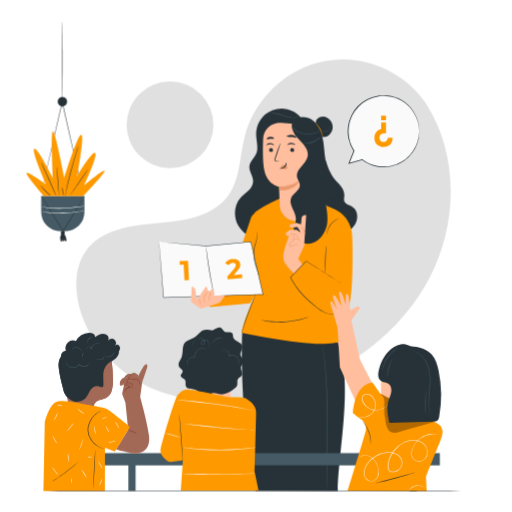
t = 0.00 s
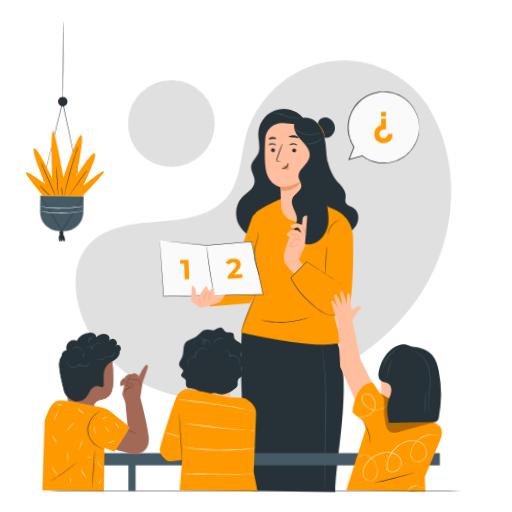
t = 1.13 s
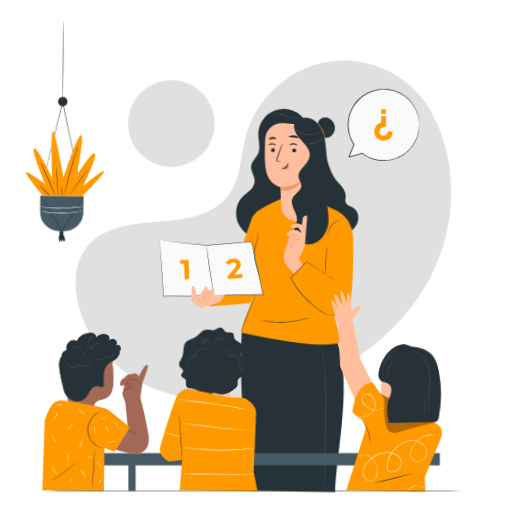
t = 1.88 s
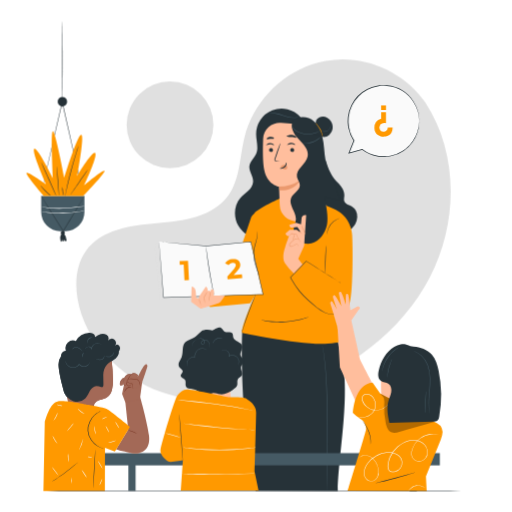
t = 3.00 s
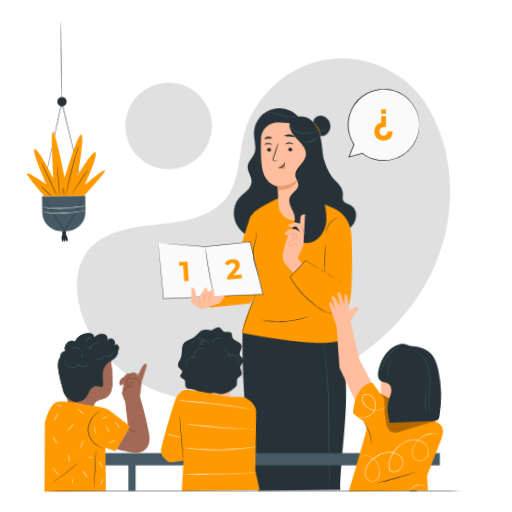
t = 4.13 s
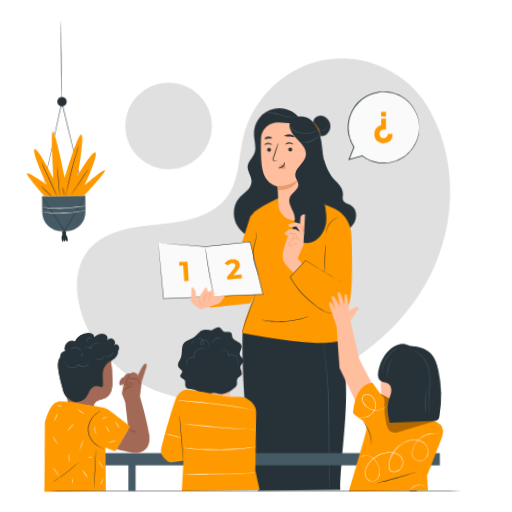
t = 4.88 s

The animated SVG that drew these frames (rendered in a browser with its animation timeline set to each time). Animation: 2 CSS @keyframes rules; one cycle of 6.00 s, repeats indefinitely.

<svg class="animated" id="freepik_stories-teaching" xmlns="http://www.w3.org/2000/svg" viewBox="0 0 500 500" version="1.1" xmlns:xlink="http://www.w3.org/1999/xlink" xmlns:svgjs="http://svgjs.com/svgjs"><style>svg#freepik_stories-teaching:not(.animated) .animable {opacity: 0;}svg#freepik_stories-teaching.animated #freepik--background-simple--inject-47 {animation: 6s Infinite  linear wind;animation-delay: 0s;}svg#freepik_stories-teaching.animated #freepik--Plant--inject-47 {animation: 6s Infinite  linear wind;animation-delay: 0s;}svg#freepik_stories-teaching.animated #freepik--speech-bubble--inject-47 {animation: 6s Infinite  linear floating;animation-delay: 0s;}svg#freepik_stories-teaching.animated #freepik--character-3--inject-47 {animation: 6s Infinite  linear wind;animation-delay: 0s;}svg#freepik_stories-teaching.animated #freepik--character-4--inject-47 {animation: 6s Infinite  linear wind;animation-delay: 0s;}svg#freepik_stories-teaching.animated #freepik--character-2--inject-47 {animation: 6s Infinite  linear wind;animation-delay: 0s;}svg#freepik_stories-teaching.animated #freepik--character-1--inject-47 {animation: 6s Infinite  linear wind;animation-delay: 0s;}            @keyframes wind {                0% {                    transform: rotate( 0deg );                }                25% {                    transform: rotate( 1deg );                }                75% {                    transform: rotate( -1deg );                }            }                    @keyframes floating {                0% {                    opacity: 1;                    transform: translateY(0px);                }                50% {                    transform: translateY(-10px);                }                100% {                    opacity: 1;                    transform: translateY(0px);                }            }        </style><g id="freepik--background-simple--inject-47" class="animable" style="transform-origin: 257.287px 225.123px;"><path d="M415.15,99.66l-2.67-3.39C390,67.73,353.76,53.16,318,59.58A94.91,94.91,0,0,0,304.46,63c-31.93,10.71-57.58,38.44-65.76,71.11-4.81,19.21-4.29,40.63-15.77,56.77-15,21-44,25-69.67,27.14s-54.73,6.22-69.58,27.29c-9.3,13.19-10.73,30.58-8,46.5,7.19,42.12,41.49,76.56,81.71,91s85.22,10.94,125.89-2.17C340.25,362.31,392,324,419.67,270.9S448,149.72,415.15,99.66Z" style="fill: rgb(224, 224, 224); transform-origin: 257.287px 225.123px;" id="elk7410pw92z" class="animable"></path><circle cx="166.01" cy="121.85" r="42.36" style="fill: rgb(224, 224, 224); transform-origin: 166.01px 121.85px;" id="elyt2kd8i02ol" class="animable"></circle></g><g id="freepik--Plant--inject-47" class="animable" style="transform-origin: 64.0015px 128.435px;"><path d="M40.23,188.54s0-.16.08-.47.17-.77.29-1.35c.26-1.21.65-2.95,1.14-5.18,1-4.53,2.5-11,4.32-19.08L60.53,99.41l.26-1.11L61,99.41l.32,1.4c5.63,25,10.73,47.65,14.42,64.06,1.82,8.19,3.29,14.82,4.31,19.43.5,2.28.88,4,1.15,5.28.12.59.22,1,.29,1.38s.08.48.08.48-.06-.16-.14-.47l-.33-1.36c-.29-1.23-.71-3-1.24-5.27-1.07-4.6-2.59-11.22-4.48-19.39-3.73-16.4-8.88-39-14.57-64l-.32-1.4H61l-14.62,63-4.48,19c-.53,2.23-.95,4-1.24,5.17-.14.57-.26,1-.34,1.34S40.23,188.54,40.23,188.54Z" style="fill: rgb(38, 50, 56); transform-origin: 60.9px 144.87px;" id="elqljlf903bk" class="animable"></path><path d="M40.22,207.27V191.44H82.45v15.83A18.42,18.42,0,0,1,64,225.69H58.65A18.43,18.43,0,0,1,40.22,207.27Z" style="fill: rgb(69, 90, 100); transform-origin: 61.335px 208.565px;" id="elhhmlzkpo2yu" class="animable"></path><path d="M40.22,191.44a4.45,4.45,0,0,1,.48.66l1.29,2,4.65,7.26,15.19,24.06.11.17H61.5c5.74-9.44,10.94-18,14.73-24.19l4.51-7.3,1.25-2a5.92,5.92,0,0,1,.46-.66,4.25,4.25,0,0,1-.37.72l-1.17,2c-1.06,1.78-2.54,4.29-4.37,7.38-3.76,6.24-8.9,14.8-14.6,24.27l-.22.36-.22-.36-.11-.17L46.33,201.52l-4.51-7.35-1.21-2A6.25,6.25,0,0,1,40.22,191.44Z" style="fill: rgb(38, 50, 56); transform-origin: 61.335px 208.805px;" id="el81racai11n" class="animable"></path><path d="M65.53,99.27a4.61,4.61,0,1,1-4.61-4.61A4.6,4.6,0,0,1,65.53,99.27Z" style="fill: rgb(38, 50, 56); transform-origin: 60.92px 99.27px;" id="el5d6u9oij9oc" class="animable"></path><path d="M60.92,20.78c.14,0,.26,17.77.26,39.68s-.12,39.68-.26,39.68-.26-17.77-.26-39.68S60.77,20.78,60.92,20.78Z" style="fill: rgb(38, 50, 56); transform-origin: 60.92px 60.46px;" id="el5kzbtof4ra8" class="animable"></path><path d="M63.31,227.41a2,2,0,1,1-2-2A2,2,0,0,1,63.31,227.41Z" style="fill: rgb(38, 50, 56); transform-origin: 61.31px 227.41px;" id="eljcg2x769e9" class="animable"></path><path d="M60.46,228.15l.32-.16a4.36,4.36,0,0,0-2,3.27,11.6,11.6,0,0,0,.33,3.93c.09.41.31.92.73.9s.56-.47.62-.85a8.55,8.55,0,0,0,.06-2.37,4.13,4.13,0,0,0,.92,2.8c.12.15.3.31.49.26s.25-.26.3-.44a8.66,8.66,0,0,0,.3-2,3.09,3.09,0,0,0,.63,1.65,1.08,1.08,0,0,0,1.57.1,1.51,1.51,0,0,0,.17-1.15,13.56,13.56,0,0,0-2.76-6.48" style="fill: rgb(38, 50, 56); transform-origin: 61.8412px 231.85px;" id="eljekhy71xvpg" class="animable"></path><path d="M42.88,191.44s-19-21.88-16.87-22.67S45,180.1,45,180.1s-14.5-32.41-11.6-34.78S51.58,174,51.58,174s-2.38-45.32,0-45.85,11.06,45.33,11.06,45.33,12.92-41.9,16.6-41.9-3.95,40.32-3.95,40.32S90.58,146.11,93,149.54,82.14,180.9,82.14,180.9s19.24-16.08,20-14-20.82,24.51-20.82,24.51Z" style="fill: #FF9900; transform-origin: 64.0015px 159.793px;" id="eley8k1g8lv6o" class="animable"></path><path d="M40.23,158.5c.13-.06,3.5,7.15,7.52,16.11s7.17,16.27,7,16.33-3.5-7.16-7.52-16.12S40.1,158.56,40.23,158.5Z" style="fill: rgb(38, 50, 56); transform-origin: 47.4913px 174.72px;" id="elmuz7mddbs1" class="animable"></path><path d="M55.56,162.53c.14,0,.7,6.35,1.25,14.2s.87,14.23.73,14.24-.7-6.35-1.25-14.2S55.42,162.54,55.56,162.53Z" style="fill: rgb(38, 50, 56); transform-origin: 56.55px 176.75px;" id="el9n1yeprqok8" class="animable"></path><path d="M76.7,142.23a1.81,1.81,0,0,1-.11.51q-.16.58-.42,1.44c-.39,1.32-.93,3.11-1.58,5.28-1.34,4.46-3.14,10.64-5,17.5s-3.35,13.11-4.41,17.64c-.52,2.21-.94,4-1.25,5.37-.15.58-.26,1.06-.36,1.46a2.1,2.1,0,0,1-.16.5,1.75,1.75,0,0,1,.06-.53c.07-.39.15-.88.26-1.47.23-1.28.61-3.13,1.09-5.41,1-4.56,2.43-10.83,4.26-17.7s3.7-13,5.12-17.47c.72-2.21,1.32-4,1.75-5.23.21-.57.37-1,.51-1.41A1.72,1.72,0,0,1,76.7,142.23Z" style="fill: rgb(38, 50, 56); transform-origin: 70.0543px 167.08px;" id="ellteejf5llll" class="animable"></path><path d="M85.84,165.59c.12.08-3.58,5.61-8.27,12.33S69,190,68.87,190s3.59-5.6,8.28-12.33S85.73,165.51,85.84,165.59Z" style="fill: rgb(38, 50, 56); transform-origin: 77.3548px 177.795px;" id="elz7kfvapiop" class="animable"></path><path d="M49.28,191a7.37,7.37,0,0,1-1.66-1.18A45.77,45.77,0,0,1,44,186.45a44.83,44.83,0,0,1-3.24-3.69,7,7,0,0,1-1.14-1.69c.12-.09,2.09,2.29,4.76,5S49.38,190.85,49.28,191Z" style="fill: rgb(38, 50, 56); transform-origin: 44.4516px 186.034px;" id="el202iu0ugr05" class="animable"></path><path d="M60.81,182.28a20.66,20.66,0,0,1,.67,4.51,19.42,19.42,0,0,1,.15,4.56,20.39,20.39,0,0,1-.67-4.51A19.44,19.44,0,0,1,60.81,182.28Z" style="fill: rgb(38, 50, 56); transform-origin: 61.2201px 186.815px;" id="elmab5z21dot" class="animable"></path><path d="M82.45,201.3a9.88,9.88,0,0,1-1.63.34c-1,.18-2.59.42-4.49.69a148,148,0,0,1-14.92,1.32,94.73,94.73,0,0,1-15-.62c-1.9-.25-3.43-.5-4.48-.72a9.73,9.73,0,0,1-1.62-.39,10.44,10.44,0,0,1,1.65.19c1.06.16,2.6.35,4.5.55a109.11,109.11,0,0,0,14.91.47c5.83-.2,11.1-.74,14.9-1.17l4.5-.52A8.91,8.91,0,0,1,82.45,201.3Z" style="fill: rgb(255, 255, 255); transform-origin: 61.38px 202.509px;" id="elg78jnrxozrv" class="animable"></path><path d="M82.45,206a8.71,8.71,0,0,1-1.63.34c-1,.19-2.59.43-4.49.69-3.79.52-9.07,1.12-14.92,1.33a95.78,95.78,0,0,1-15-.63c-1.9-.25-3.43-.5-4.48-.72a9.73,9.73,0,0,1-1.62-.39,12.24,12.24,0,0,1,1.65.19c1.06.16,2.6.36,4.5.55a109.11,109.11,0,0,0,14.91.47c5.83-.2,11.1-.74,14.9-1.17l4.5-.52A11.89,11.89,0,0,1,82.45,206Z" style="fill: rgb(255, 255, 255); transform-origin: 61.38px 207.212px;" id="elk05tk3ey86j" class="animable"></path></g><g id="freepik--speech-bubble--inject-47" class="animable" style="transform-origin: 374.503px 128.226px;"><path d="M374.81,93.83a34.35,34.35,0,0,0-28.71,53.22l-5,12.59,13-4a34.36,34.36,0,1,0,20.7-61.78Z" style="fill: rgb(250, 250, 250); transform-origin: 374.81px 128.205px;" id="elnz2j8qbl4zk" class="animable"></path><path d="M383.4,134.55h-4.75a4,4,0,0,1-4.15,4.06,3.83,3.83,0,0,1-3.72-2.46,4.24,4.24,0,0,1,.34-3.85c.8-1.32,2.57-2.53,5.77-2V119.61h-4.7v6.28a9.19,9.19,0,0,0-6.59,9c0,6.95,6.23,8.57,8.9,8.57C376.54,143.43,383.49,142.93,383.4,134.55Z" style="fill: #FF9900; transform-origin: 374.499px 131.535px;" id="el6906wih7b1" class="animable"></path><g id="elayt0231d6r"><rect x="372.14" y="112.95" width="4.77" height="4.46" style="fill: #FF9900; transform-origin: 374.525px 115.18px; transform: rotate(180deg);" class="animable" id="el14ho9plwe8wr"></rect></g><path d="M409.44,128.19a3.55,3.55,0,0,0,0-.61c0-.43,0-1-.05-1.76,0-.39,0-.83-.06-1.31s-.14-1-.22-1.56-.17-1.17-.26-1.82-.33-1.31-.5-2a32.86,32.86,0,0,0-4.3-9.85,34.77,34.77,0,0,0-26.14-16,35.86,35.86,0,0,0-4.76-.09c-.81,0-1.63,0-2.44.15l-2.46.37A35,35,0,0,0,358.57,97a34.61,34.61,0,0,0-15.28,15.45,33.23,33.23,0,0,0-3.41,11.13,22.44,22.44,0,0,0-.25,3,27.31,27.31,0,0,0-.06,3,37.14,37.14,0,0,0,.76,6,35,35,0,0,0,5,12l0-.36c-1.67,4.14-3.3,8.21-4.89,12.18l-.29.72.75-.21,13-3.58-.32-.06a34.88,34.88,0,0,0,14.88,6.5,31.85,31.85,0,0,0,7.63.48,25.93,25.93,0,0,0,3.66-.35l1.78-.28c.58-.11,1.15-.28,1.72-.42a34.9,34.9,0,0,0,19.82-13.59,33.26,33.26,0,0,0,4.26-8.09l.66-1.82c.15-.6.29-1.18.43-1.73l.4-1.59c.09-.5.15-1,.22-1.45.11-.92.27-1.73.31-2.44s0-1.29.06-1.79,0-.81,0-1.09a2,2,0,0,0,0-.37,1.45,1.45,0,0,0-.05.36c0,.28-.05.64-.09,1.09s-.07,1.09-.12,1.78-.23,1.51-.36,2.42a34.68,34.68,0,0,1-25.7,27.7c-.56.13-1.12.3-1.7.41l-1.75.26a23.6,23.6,0,0,1-3.59.32,31.15,31.15,0,0,1-7.48-.49,34.25,34.25,0,0,1-14.55-6.41l-.15-.11-.17,0-13,3.55.45.52,4.91-12.18.07-.19-.11-.17a34.57,34.57,0,0,1-5.66-17.57,26,26,0,0,1,.06-2.93,20,20,0,0,1,.24-2.9A32.57,32.57,0,0,1,344,112.82a35.79,35.79,0,0,1,6.39-8.94,37,37,0,0,1,8.52-6.22,34.28,34.28,0,0,1,9.49-3.27l2.4-.38c.8-.11,1.6-.1,2.39-.16a38.29,38.29,0,0,1,4.68.07,34.46,34.46,0,0,1,25.83,15.57,33.11,33.11,0,0,1,4.37,9.69c.19.71.37,1.38.53,2s.21,1.24.3,1.8.18,1.07.25,1.54.07.91.1,1.3c.05.74.1,1.32.13,1.76A3.69,3.69,0,0,0,409.44,128.19Z" style="fill: rgb(38, 50, 56); transform-origin: 374.503px 128.226px;" id="el962ub7hzd0h" class="animable"></path></g><g id="freepik--character-3--inject-47" class="animable" style="transform-origin: 250.039px 292.698px;"><path d="M236.73,321.53c-.59,2-3.24,89,12.89,157.71l80.27.18c1.07-46.94,19-119.93-6.95-160.3Z" style="fill: rgb(38, 50, 56); transform-origin: 286.561px 399.27px;" id="el16txet9t3d9" class="animable"></path><path d="M317.76,155.46c2.65,9.64,6.66,17.36,10.57,21.24s8.09,8.42,7.95,13.92c-.06,2.16-.78,4.45.17,6.4,1.22,2.52,4.49,3.07,6.94,4.45A11.62,11.62,0,0,1,348.88,212a16.87,16.87,0,0,1-5.16,11c-3,3.06-7.86,5.2-11.64,3.11-2.28-1.26-3.58-3.72-4.73-6.06q-8.93-18.17-16.16-37.1" style="fill: rgb(38, 50, 56); transform-origin: 330.044px 191.202px;" id="el16y3femc2d8" class="animable"></path><path d="M293.4,114.19a24.83,24.83,0,0,0-43.28,16.88c.07,6.45,2.59,13.22,0,19.14-1.8,4.2-6,7.37-6.55,11.9-.67,5.25,3.83,10,3.59,15.31-.15,3.46-2.32,6.51-4.81,8.91s-5.39,4.37-7.68,7c-6.35,7.22-6.75,18.62-2,26.94s14.07,13.56,23.61,14.69,19.28-1.5,27.73-6.09c5.5-3,10.67-6.92,13.94-12.26s4.4-12.26,1.81-18" style="fill: rgb(38, 50, 56); transform-origin: 265.323px 170.598px;" id="eljaleeyok21r" class="animable"></path><path d="M263.12,110.3a32.63,32.63,0,0,1,4.27.2,56.17,56.17,0,0,1,9.95,2.78,28.24,28.24,0,0,0,10.25,1.81,12.88,12.88,0,0,0,3.12-.54,4.84,4.84,0,0,0,1.08-.44,21.35,21.35,0,0,1-4.21.64,30.14,30.14,0,0,1-10.09-1.93,49,49,0,0,0-10.06-2.66,17.26,17.26,0,0,0-3.17,0A4.09,4.09,0,0,0,263.12,110.3Z" style="fill: rgb(69, 90, 100); transform-origin: 277.455px 112.589px;" id="elpdgq2tv58g" class="animable"></path><path d="M343.9,229.42a28.06,28.06,0,0,0-.49-3.68,31.16,31.16,0,0,0-18.59-22.31l-24.15-10.19-27.6.71s-20.51,9.37-24.64,14.25c-.31.36-3.06,3.08-3.24,4.14L224.42,274l-26.55,16.55,7.28,9.28,39.14-3.71,4.74-7.71c-2.59,5.81-12.92,29.38-12.92,36.6,0,0,60.41,12.93,84.46,10.51,10.58-1.07,13.09-2.06,13.09-2.06L326.6,307c5.85-.4,11.83-4,14.23-9C345,289.33,344.65,241.06,343.9,229.42Z" style="fill: #FF9900; transform-origin: 271.117px 264.531px;" id="elfoefv5hdeb" class="animable"></path><polygon points="155.34 238.61 151.18 238.61 156.88 292.42 206.08 289.04 200.53 242.71 155.34 238.61" style="fill: rgb(224, 224, 224); transform-origin: 178.63px 265.515px;" id="eln5hwg2imui" class="animable"></polygon><polygon points="155.34 235.95 159.69 290.53 256.83 287.4 244.86 235.95 201.19 240.17 155.34 235.95" style="fill: rgb(250, 250, 250); transform-origin: 206.085px 263.24px;" id="elz3tklpoce7s" class="animable"></polygon><path d="M155.34,236l.78.06,2.35.2,9.1.78,33.64,3h0l43.67-4.26.21,0,0,.2c3.69,15.8,7.74,33.19,12,51.45l.07.31h-.32l-4.58.14-92.55,2.92h-.2v-.2c-1.29-16.76-2.34-30.42-3.08-39.91-.35-4.71-.63-8.38-.81-10.9q-.14-1.84-.21-2.82c0-.64,0-1,0-1s0,.35.09,1,.15,1.62.25,2.86c.22,2.53.53,6.21.93,10.94.78,9.46,1.9,23.07,3.28,39.76l-.21-.18,92.55-3,4.59-.14-.25.31c-4.24-18.25-8.27-35.64-11.94-51.45l.25.18-43.67,4.16h0l-33.49-3.18-9.13-.88-2.39-.24Z" style="fill: rgb(38, 50, 56); transform-origin: 206.25px 263.29px;" id="el3cpvilem8i1" class="animable"></path><path d="M209.11,288.28a1.9,1.9,0,0,1-.16-.47c-.09-.37-.21-.82-.34-1.36-.29-1.19-.68-2.91-1.14-5-.93-4.27-2.09-10.18-3.19-16.75s-1.91-12.54-2.42-16.87c-.25-2.17-.44-3.92-.55-5.14-.05-.56-.09-1-.12-1.4a1.53,1.53,0,0,1,0-.49,2.7,2.7,0,0,1,.11.48c0,.38.12.83.21,1.39.18,1.28.42,3,.72,5.11.6,4.32,1.48,10.28,2.57,16.84s2.2,12.48,3,16.76c.4,2.08.73,3.79,1,5.06.1.56.19,1,.25,1.39A1.94,1.94,0,0,1,209.11,288.28Z" style="fill: rgb(38, 50, 56); transform-origin: 205.14px 264.54px;" id="el410jd1e00s5" class="animable"></path><path d="M183.61,254.55l.94,19-4.4.22-.77-15.5-3.81.19L175.4,255Z" style="fill: #FF9900; transform-origin: 179.975px 264.16px;" id="eljua6e4gnvwi" class="animable"></path><path d="M236.25,267.83l.36,3.57-14.33,1.44L222,270l6.62-7.64c1.52-1.77,1.72-2.77,1.63-3.7-.15-1.48-1.27-2.25-3.27-2.05a4.71,4.71,0,0,0-3.74,2.29l-3.4-1.73a8.84,8.84,0,0,1,7.18-4.28c4.22-.43,7.26,1.46,7.6,4.9.19,1.84-.16,3.57-2.57,6.3l-3.94,4.56Z" style="fill: #FF9900; transform-origin: 228.225px 262.835px;" id="elfvbfhjb4ueq" class="animable"></path><path d="M195.66,301.3l-9-6.6.49-15a5,5,0,0,1,3.9,4.24c.37,3.52.68,6.86.68,6.86l2.83.85-.39-1.95,6.88-9.8s2.61,1.93,1.52,4.47c1.25-1.22,3.23-.21,3,.92l.48-2.67s3.13-.93,3,2.24a20.27,20.27,0,0,1-.37,3.78l10.93,0s-3.16,5.34-5,6.79-18.43,5.95-18.43,5.95" style="fill: rgb(255, 190, 157); transform-origin: 203.135px 290.54px;" id="ela9wqujvm9is" class="animable"></path><path d="M196.49,298.42a17,17,0,0,1-2.31-8.62c.16,0,.45,2,1.09,4.33S196.63,298.35,196.49,298.42Z" style="fill: rgb(235, 153, 110); transform-origin: 195.344px 294.11px;" id="el4c2md75f31h" class="animable"></path><path d="M200.13,296.1a35.69,35.69,0,0,1-1.09-5.92v-.09l0-.08.17-.29a38.94,38.94,0,0,1,3.36-5.39,40,40,0,0,1-2.91,5.65l-.17.29,0-.16A36.38,36.38,0,0,1,200.13,296.1Z" style="fill: rgb(235, 153, 110); transform-origin: 200.805px 290.215px;" id="elog30fsi5t2s" class="animable"></path><path d="M204.59,294.37a15.24,15.24,0,0,1-.43-3.56v-.06c.13-.57.25-1.16.39-1.77a28,28,0,0,1,1.43-5.19,28.48,28.48,0,0,1-.93,5.31l-.41,1.75v-.06A16.24,16.24,0,0,1,204.59,294.37Z" style="fill: rgb(235, 153, 110); transform-origin: 205.07px 289.08px;" id="eliseb5h4bb5" class="animable"></path><path d="M305.64,122.44l0,4.91,1,73.44c.12,8.52-7.11,15.42-16.24,15.48h0c-9.22.06-16.91-6.87-17.17-15.48-.28-9-.73-18.55-.73-18.55s-11.7-1.61-14.53-16.73c-1.41-7.52-1.37-19.92-1-30.06A16,16,0,0,1,274.32,120Z" style="fill: rgb(255, 190, 157); transform-origin: 281.696px 168.106px;" id="elyea97igrlv" class="animable"></path><path d="M262.73,146.41a2,2,0,0,0,1.93,1.92,1.86,1.86,0,0,0,2-1.81,2,2,0,0,0-1.93-1.92A1.85,1.85,0,0,0,262.73,146.41Z" style="fill: rgb(38, 50, 56); transform-origin: 264.695px 146.465px;" id="elxull5vbmgm" class="animable"></path><path d="M259.9,141.82c.25.24,1.7-.89,3.79-.94s3.66,1,3.88.69-.15-.57-.83-1a5.34,5.34,0,0,0-3.12-.87,5.14,5.14,0,0,0-3,1.07C260,141.24,259.78,141.7,259.9,141.82Z" style="fill: rgb(38, 50, 56); transform-origin: 263.751px 140.775px;" id="el6tc79coizpb" class="animable"></path><path d="M283.4,146.41a2,2,0,0,0,1.93,1.92,1.86,1.86,0,0,0,2-1.81,2,2,0,0,0-1.93-1.92A1.86,1.86,0,0,0,283.4,146.41Z" style="fill: rgb(38, 50, 56); transform-origin: 285.365px 146.465px;" id="ell53bdldb40b" class="animable"></path><path d="M280.52,141.64c.25.25,1.7-.89,3.79-.94s3.66,1,3.88.69-.14-.57-.83-1a5.34,5.34,0,0,0-3.12-.86,5.14,5.14,0,0,0-3,1.06C280.61,141.06,280.4,141.53,280.52,141.64Z" style="fill: rgb(38, 50, 56); transform-origin: 284.371px 140.601px;" id="elorfrno94eb" class="animable"></path><path d="M273.34,157.4a13.68,13.68,0,0,0-3.42-.52c-.54,0-1.05-.14-1.15-.5a2.73,2.73,0,0,1,.31-1.6l1.48-4.12c2-5.86,3.49-10.68,3.26-10.76s-2.08,4.61-4.12,10.47l-1.41,4.15a3.16,3.16,0,0,0-.22,2.11,1.35,1.35,0,0,0,.91.75,3.46,3.46,0,0,0,.91.11A14.56,14.56,0,0,0,273.34,157.4Z" style="fill: rgb(38, 50, 56); transform-origin: 270.912px 148.726px;" id="el4gwd8hieq2s" class="animable"></path><path d="M272.58,182.24a38.66,38.66,0,0,0,20.19-6s-4.65,10.57-19.89,9.57Z" style="fill: rgb(235, 153, 110); transform-origin: 282.675px 181.058px;" id="elthtdsa5yn8" class="animable"></path><path d="M274.37,162.42a3.77,3.77,0,0,1,3.34-1.49,3.41,3.41,0,0,1,2.42,1.21,2.19,2.19,0,0,1,.24,2.49,2.54,2.54,0,0,1-2.73.77,7.92,7.92,0,0,1-2.73-1.52,2.49,2.49,0,0,1-.61-.6.71.71,0,0,1,0-.79" style="fill: rgb(235, 153, 110); transform-origin: 277.415px 163.221px;" id="elg4dy46qg5tc" class="animable"></path><path d="M279.55,158.68c-.34,0-.28,2.26-2.19,3.93s-4.33,1.49-4.34,1.8c0,.15.55.43,1.58.43a5.69,5.69,0,0,0,3.63-1.38,4.92,4.92,0,0,0,1.68-3.29C280,159.21,279.71,158.66,279.55,158.68Z" style="fill: rgb(38, 50, 56); transform-origin: 276.473px 161.76px;" id="elaelgxwh1dk" class="animable"></path><path d="M279.75,133.44c.22.56,2.31.23,4.78.46s4.47.85,4.79.33c.13-.25-.23-.78-1-1.31a8.36,8.36,0,0,0-7.29-.6C280.1,132.71,279.66,133.17,279.75,133.44Z" style="fill: rgb(38, 50, 56); transform-origin: 284.542px 133.092px;" id="ellade5udk2bc" class="animable"></path><path d="M260.5,135.73c.39.46,1.82-.07,3.55-.14s3.22.23,3.54-.28c.15-.24-.1-.72-.75-1.15a4.94,4.94,0,0,0-2.91-.7,4.89,4.89,0,0,0-2.81,1C260.52,135,260.34,135.5,260.5,135.73Z" style="fill: rgb(38, 50, 56); transform-origin: 264.038px 134.682px;" id="el4sg29ls92lp" class="animable"></path><path d="M286.54,117.63c-4.06,5.4.16,13,4.84,17.92s10.38,10.53,9.1,17.16c-1.48,7.69-12,12.61-10.43,20.28.57,2.8,2.78,5.19,2.79,8,0,5.16-6.66,7.66-8.58,12.45-2.63,6.56,4.61,13.1,4.72,20.17.06,4-2.22,7.76-2.34,11.77-.25,8.22,9.48,14.24,17.45,12.22s13.43-9.8,15.17-17.84-.9-19.34-2.19-27.46l13.81,3.2c2.58-2.45-.94-5.06-1.52-8.57-1.45-8.79-7.23-16.23-10-24.71-2.41-7.41-2.42-15.34-3.47-23.06s-3.45-15.76-9.34-20.85-16.09-5.72-20.86.44" style="fill: rgb(38, 50, 56); transform-origin: 307.75px 176.152px;" id="elfiei05t2cqf" class="animable"></path><path d="M295.49,258.43l-4.2-5.71L297,240l2-29.79s-4.14-1.09-4.56,3.59c-.25,2.75-.47,5.21-.47,5.21l-4.7-1.51-6.69,2s.3,3.4,3,2.73a16.89,16.89,0,0,1,4.87-.5l2.56,3.76v1.35l-3.4-2.43h-6.72L278.73,228s1.41,3.33,3.59,2.32c0,0-3.63,9.82-4,11.67,0,0-3.7,9.57,0,15.11A62.89,62.89,0,0,0,287,267.17Z" style="fill: rgb(255, 190, 157); transform-origin: 287.838px 238.635px;" id="elzpl8ismb0j" class="animable"></path><path d="M297.17,229.33a2.68,2.68,0,0,0,.28-1.49,18.69,18.69,0,0,0-1.46-3.52,29.88,29.88,0,0,1-2-5.13,29.9,29.9,0,0,1,2.51,4.91c.3.68.59,1.33.86,2a4.73,4.73,0,0,1,.49,1.75,2,2,0,0,1-.31,1.2C297.34,229.27,297.19,229.35,297.17,229.33Z" style="fill: rgb(235, 153, 110); transform-origin: 295.922px 224.261px;" id="eliezvj8kwm9b" class="animable"></path><path d="M295.42,228.56a12.57,12.57,0,0,1-3.08-1.86c-1.62-1.15-2.85-2.22-2.73-2.36a18.79,18.79,0,0,1,3,1.94A12.77,12.77,0,0,1,295.42,228.56Z" style="fill: rgb(235, 153, 110); transform-origin: 292.511px 226.45px;" id="elur8t7xup6b" class="animable"></path><path d="M292.41,234.18a5.15,5.15,0,0,1-1.41-1.59,11.27,11.27,0,0,1-1.1-2,13,13,0,0,1-.47-1.28.6.6,0,0,0-.29-.41,2.54,2.54,0,0,0-.63-.13c-1.37-.18-2.67-.41-3.71-.51h.07a4,4,0,0,0-1,.81c-.29.3-.54.56-.76.76-.44.42-.78.58-.8.53s.24-.24.61-.7l.69-.83a3.62,3.62,0,0,1,1.12-1h.07c1.13.06,2.39.26,3.77.44a2.6,2.6,0,0,1,.79.18,1.15,1.15,0,0,1,.55.7c.14.47.26.87.42,1.27a13.69,13.69,0,0,0,1,2C292,233.5,292.47,234.12,292.41,234.18Z" style="fill: rgb(235, 153, 110); transform-origin: 287.362px 231.005px;" id="elxtakomr8oy" class="animable"></path><path d="M286.16,235a10.81,10.81,0,0,1,.4-3.29,10.2,10.2,0,0,1,.92-3.19,10.67,10.67,0,0,1-.41,3.29A10.45,10.45,0,0,1,286.16,235Z" style="fill: rgb(235, 153, 110); transform-origin: 286.82px 231.76px;" id="el78iwmxq5g7q" class="animable"></path><path d="M291.22,240.62a1.64,1.64,0,0,0-.13-1,1.77,1.77,0,0,0-.82-.74,2.14,2.14,0,0,0-1.44,0,6.49,6.49,0,0,0-1.65.88,6.8,6.8,0,0,1-2,1,2.33,2.33,0,0,1-2.47-.79,1.71,1.71,0,0,1-.18-1.46,3.72,3.72,0,0,1,.73-1.23,22.45,22.45,0,0,1,3.77-3.48,4.57,4.57,0,0,1,2.14-.87,3.36,3.36,0,0,1,2,.46,6.14,6.14,0,0,1,2,2,3.2,3.2,0,0,1,.51.9,4.8,4.8,0,0,1-.67-.78,6.74,6.74,0,0,0-2-1.8,3.09,3.09,0,0,0-1.75-.35,4.22,4.22,0,0,0-1.91.83,24.07,24.07,0,0,0-3.64,3.43c-.57.64-.94,1.47-.53,2.07a1.89,1.89,0,0,0,1.94.61c1.41-.38,2.45-1.53,3.69-1.81a2.36,2.36,0,0,1,1.67.1,1.9,1.9,0,0,1,.87.92C291.54,240.27,291.22,240.65,291.22,240.62Z" style="fill: rgb(235, 153, 110); transform-origin: 288.061px 236.885px;" id="eluv44ytr4yln" class="animable"></path><path d="M335,302.86a7.13,7.13,0,0,1-.91,1,11.16,11.16,0,0,1-3.19,2.05,15,15,0,0,1-5.89,1.21,19,19,0,0,1-7.77-1.67,36.63,36.63,0,0,1-8.18-5.12c-2.71-2.18-5.53-4.57-8.43-7.17a77.6,77.6,0,0,1-8.48-8.82,84.9,84.9,0,0,1-7.34-10.89c-.47-.83-.93-1.66-1.4-2.47l-.09-.17.14-.14,15.34-15.82.13-.14.17.1c10,6.2,18.44,11.73,24.42,15.54l7,4.46,1.85,1.19.48.31.15.12s-.06,0-.18-.08l-.49-.28-1.89-1.13c-1.65-1-4-2.46-7.06-4.34-6-3.75-14.46-9.21-24.52-15.38l.3,0L283.87,271l0-.31c.46.82.93,1.64,1.39,2.47A85,85,0,0,0,292.59,284a76.64,76.64,0,0,0,8.41,8.78c5.81,5.12,11,10,16.43,12.31a18.75,18.75,0,0,0,7.62,1.72,15.18,15.18,0,0,0,5.81-1.1,11.61,11.61,0,0,0,3.2-1.95C334.71,303.19,335,302.84,335,302.86Z" style="fill: rgb(38, 50, 56); transform-origin: 309.16px 280.915px;" id="ela3zyls2olt7" class="animable"></path><path d="M318.54,239.46a6,6,0,0,1,0,1.07c0,.8-.05,1.77-.08,2.9-.09,2.59-.21,5.91-.34,9.59s-.29,7.13-.43,9.58l-.18,2.9a4.29,4.29,0,0,1-.14,1.06,3.77,3.77,0,0,1-.06-1.07c0-.69,0-1.68,0-2.91,0-2.45.14-5.84.28-9.58s.32-7.13.49-9.58A19,19,0,0,1,318.54,239.46Z" style="fill: rgb(38, 50, 56); transform-origin: 317.93px 253.01px;" id="elbgoedsey4x" class="animable"></path><path d="M331.2,213.14c0,.09-1.08.46-2.69,1.41a18.41,18.41,0,0,0-2.66,1.9,18.92,18.92,0,0,0-4.79,6.33,17.9,17.9,0,0,0-1.11,3.07c-.48,1.81-.53,3-.63,3a2.2,2.2,0,0,1,0-.82,12.28,12.28,0,0,1,.3-2.23,16.44,16.44,0,0,1,1-3.19,17.69,17.69,0,0,1,4.92-6.49,16.24,16.24,0,0,1,2.79-1.86,12.22,12.22,0,0,1,2.07-.89A2.7,2.7,0,0,1,331.2,213.14Z" style="fill: rgb(38, 50, 56); transform-origin: 325.241px 220.995px;" id="elwb95co46r8o" class="animable"></path><path d="M253.15,268.86a10.79,10.79,0,0,1-.72-1.58c-.43-1-1.05-2.53-1.73-4.41-1.34-3.74-3.17-9.09-3.19-15.27a27.05,27.05,0,0,1,.37-4.47,40.29,40.29,0,0,1,1-4.06c.74-2.54,1.44-4.8,1.82-6.75a17.91,17.91,0,0,0,.37-4.67c-.06-1.1-.21-1.71-.15-1.72a2.21,2.21,0,0,1,.13.43,8.41,8.41,0,0,1,.22,1.28,16.69,16.69,0,0,1-.2,4.74c-.34,2-1,4.28-1.73,6.82-.34,1.27-.69,2.61-.93,4a27.29,27.29,0,0,0-.35,4.39c0,6.07,1.77,11.39,3,15.15.63,1.89,1.2,3.41,1.57,4.46A10.64,10.64,0,0,1,253.15,268.86Z" style="fill: rgb(38, 50, 56); transform-origin: 250.33px 247.395px;" id="elhhal0h38eyo" class="animable"></path><path d="M302.11,309.49a1.6,1.6,0,0,1-.45.2l-1.3.48c-1.13.41-2.8.93-4.88,1.5s-4.59,1.14-7.4,1.65-5.92.88-9.21,1.11-6.43.22-9.28.12-5.41-.36-7.55-.66-3.86-.58-5-.84l-1.35-.3a2,2,0,0,1-.47-.14,1.53,1.53,0,0,1,.49,0l1.37.21c1.19.2,2.91.44,5,.67s4.69.44,7.53.55,6,.05,9.23-.16,6.36-.62,9.16-1.07,5.31-1,7.39-1.53,3.76-1,4.91-1.34l1.33-.38A1.69,1.69,0,0,1,302.11,309.49Z" style="fill: rgb(38, 50, 56); transform-origin: 278.665px 312.054px;" id="ella0dplegre" class="animable"></path><path d="M249.62,287.08a6.29,6.29,0,0,1-.42,1.53c-.33,1-.85,2.35-1.49,4.05-1.3,3.41-3.13,8.09-5.06,13.3s-3.59,10-4.71,13.42l-1.31,4.11a9.33,9.33,0,0,1-.52,1.5,9.24,9.24,0,0,1,.33-1.55c.23-1,.63-2.41,1.14-4.17,1-3.49,2.64-8.27,4.58-13.49s3.82-9.88,5.2-13.26l1.65-4C249.4,287.6,249.59,287.07,249.62,287.08Z" style="fill: rgb(38, 50, 56); transform-origin: 242.865px 306.035px;" id="eljivvwk6owzg" class="animable"></path><path d="M319.59,479.05a1.82,1.82,0,0,1,0-.37c0-.27,0-.62,0-1.08,0-1-.06-2.36-.1-4.14-.06-3.6-.1-8.8-.09-15.24,0-12.87.18-30.64,0-50.27s-.8-37.4-2-50.21c-.32-3.2-.54-6.1-.91-8.62q-.24-1.9-.45-3.54c-.07-.54-.13-1.06-.19-1.55s-.17-1-.25-1.4c-.29-1.75-.52-3.12-.69-4.09-.07-.44-.12-.8-.16-1.06a1.47,1.47,0,0,1,0-.37,1.8,1.8,0,0,1,.09.36l.22,1c.18,1,.45,2.33.78,4.07.09.45.18.91.27,1.4s.14,1,.22,1.56c.15,1.09.31,2.26.49,3.53.4,2.53.65,5.43,1,8.63,1.29,12.81,2,30.6,2.15,50.24s-.08,37.41-.17,50.27c0,6.41-.06,11.61-.07,15.24v4.14c0,.45,0,.81,0,1.08A1.53,1.53,0,0,1,319.59,479.05Z" style="fill: rgb(69, 90, 100); transform-origin: 317.379px 408.08px;" id="elh17ethlhga4" class="animable"></path><path d="M308.4,121a6.25,6.25,0,0,1,3.59-6.42,8.5,8.5,0,0,1,7.6.49,10.31,10.31,0,0,1,1.83,16.76,7.33,7.33,0,0,1-5.1,2,15.65,15.65,0,0,1-4.7-1.47c-1.55-.59-3.32-1-4.81-.26" style="fill: rgb(38, 50, 56); transform-origin: 315.862px 123.869px;" id="elf3rd5cy7c6p" class="animable"></path><path d="M315.22,133.82a43.19,43.19,0,0,0-2.76-7.44,41.86,41.86,0,0,0-4.56-6.49,7.53,7.53,0,0,1,1.75,1.58,22.49,22.49,0,0,1,5.26,10A7.75,7.75,0,0,1,315.22,133.82Z" style="fill: #FF9900; transform-origin: 311.561px 126.855px;" id="ela2ktghm5jx" class="animable"></path><path d="M312.75,127.6a6.41,6.41,0,0,1-1.1.74,20.72,20.72,0,0,1-3.3,1.5,23.63,23.63,0,0,1-11.84,1,22.5,22.5,0,0,1-6.28-2.06,10.34,10.34,0,0,1-4.09-3.51,6.55,6.55,0,0,1-1.07-3.48,4,4,0,0,1,.1-1c.05-.22.09-.33.11-.33s-.07.48,0,1.31a6.71,6.71,0,0,0,1.18,3.29c1.64,2.54,5.65,4.46,10.14,5.26a24.67,24.67,0,0,0,11.64-.84A40.79,40.79,0,0,0,312.75,127.6Z" style="fill: rgb(69, 90, 100); transform-origin: 298.909px 125.82px;" id="elnwdxyflymkl" class="animable"></path><path d="M313.8,133s-.14.25-.46.65a13.08,13.08,0,0,1-1.51,1.53,19.53,19.53,0,0,1-13.1,4.84,12.17,12.17,0,0,1-2.14-.18c-.51-.09-.78-.15-.77-.19s1.12.06,2.91,0a22.08,22.08,0,0,0,6.82-1.33,21.82,21.82,0,0,0,6-3.43C313,133.74,313.73,132.9,313.8,133Z" style="fill: rgb(69, 90, 100); transform-origin: 304.81px 136.507px;" id="elw9ezhey0ino" class="animable"></path><path d="M323.25,122a3.36,3.36,0,0,1-.2,1.92,6.65,6.65,0,0,1-7.41,4.61,3.57,3.57,0,0,1-1.81-.67c0-.08.71.21,1.85.3a6.79,6.79,0,0,0,7-4.36C323.13,122.77,323.17,122,323.25,122Z" style="fill: rgb(69, 90, 100); transform-origin: 318.569px 125.307px;" id="elr8ixrty1gg" class="animable"></path></g><g id="freepik--Table--inject-47" class="animable" style="transform-origin: 241px 460.96px;"><polygon points="429.53 442.39 53.45 442.39 52.47 454.37 125.39 454.37 125.39 479.42 132.44 479.42 132.44 454.37 400.05 454.37 400.05 479.53 407.09 479.53 407.09 454.37 429.53 454.37 429.53 442.39" style="fill: rgb(69, 90, 100); transform-origin: 241px 460.96px;" id="eldtbklr849hm" class="animable"></polygon></g><g id="freepik--character-4--inject-47" class="animable" style="transform-origin: 377.371px 382.32px;"><path d="M351.37,350.35c0-.54-7.7-34.81-8.29-37.4l6.51-9.61s2.38-2.26,1.64-3.27-2-1.14-3.41-.22c-.89.59-5.56,3.06-5.56,3.06S340.49,289,340.12,288s-1.34-1.48-2-.75-.48,10.16-.48,10.16-3.75-11.62-4.55-12.08a1.49,1.49,0,0,0-2.2.82c0,.46,2.57,12.92,2.57,12.92s-6-11.36-7-11a1.81,1.81,0,0,0-1.37,1.74c-.09.82,4,12.81,4,12.81s-4.58-8.79-5.4-8.51a2.17,2.17,0,0,0-1.08,2.34c.12.8,5.82,18.13,6.88,21.32h0l2.42,41,16.47,35.56,14.85-20.78S351.37,350.92,351.37,350.35Z" style="fill: rgb(255, 190, 157); transform-origin: 342.898px 339.72px;" id="elipq0894fgf" class="animable"></path><path d="M372.6,360.79s-2,29,1.88,33.54,11.8,3.36,11.8,3.36L391.42,373Z" style="fill: rgb(255, 190, 157); transform-origin: 381.752px 379.309px;" id="elnhann7f6fzp" class="animable"></path><path d="M363.82,373.67l7.52,10.6,17,8.92L427,413.46a9.67,9.67,0,0,1,4.77,11.34l-1.34,4.47-14.5,35.86.74,14.4-77.17-.11s17.35-56.41,17.9-60-2.78-8.36-2.78-8.36-10-7-10-7.81S346,375.07,363.82,373.67Z" style="fill: #FF9900; transform-origin: 385.839px 426.6px;" id="elyyy0lufwyk" class="animable"></path><path d="M362,433.59c-.1,0,0-1.38-.16-3.57a28,28,0,0,0-.6-3.82,36.46,36.46,0,0,0-1.38-4.53A48.16,48.16,0,0,0,356,414c-1.16-1.88-1.95-3-1.88-3a3.8,3.8,0,0,1,.64.72c.4.48.93,1.21,1.55,2.14a38.94,38.94,0,0,1,4,7.71,31.86,31.86,0,0,1,1.37,4.61,25.08,25.08,0,0,1,.5,3.9c0,.56,0,1.07,0,1.51a9.23,9.23,0,0,1-.06,1.14A3.17,3.17,0,0,1,362,433.59Z" style="fill: rgb(38, 50, 56); transform-origin: 358.148px 422.295px;" id="eltaf5l6570es" class="animable"></path><path d="M405.94,461.13a8.88,8.88,0,0,1-1.49.56c-1,.33-2.38.78-4.13,1.32-3.49,1.09-8.34,2.51-13.73,4s-10.29,2.69-13.85,3.52c-1.78.42-3.23.74-4.23.95a8.31,8.31,0,0,1-1.57.27,10.87,10.87,0,0,1,1.52-.47l4.19-1.11,13.81-3.67,13.76-3.82,4.17-1.16A10.14,10.14,0,0,1,405.94,461.13Z" style="fill: rgb(38, 50, 56); transform-origin: 386.44px 466.44px;" id="eleqsxqoj7ytr" class="animable"></path><path d="M431.16,425.51l-.63-.2a18.35,18.35,0,0,0-1.85-.57,22.14,22.14,0,0,0-7.35-.64,21.12,21.12,0,0,0-10.84,4,21.91,21.91,0,0,0-5.1,5.19,18.84,18.84,0,0,0-3.21,7.43,10.33,10.33,0,0,0,.11,4.32,6.5,6.5,0,0,0,2.41,3.69,8,8,0,0,0,9,0,9.24,9.24,0,0,0,3.27-9.18,11.48,11.48,0,0,0-6.75-8.07,16.48,16.48,0,0,0-11.31-.68,23.87,23.87,0,0,0-5.54,2.25,27.66,27.66,0,0,0-5,3.5,28.2,28.2,0,0,0-7.3,10.09,25,25,0,0,0-1.72,6.17,19.28,19.28,0,0,0-.19,3.21,5.71,5.71,0,0,0,.87,3,3.79,3.79,0,0,0,2.58,1.54,7.58,7.58,0,0,0,3.14-.17,9,9,0,0,0,5.08-3.5,8.85,8.85,0,0,0-1.07-11.29,11.86,11.86,0,0,0-5.24-2.9,18,18,0,0,0-5.91-.63,25.89,25.89,0,0,0-11.05,3.27,26.19,26.19,0,0,0-8.26,7.24c-2.11,2.86-3.63,6.21-3.51,9.57a7.92,7.92,0,0,0,5.23,7.32,5.61,5.61,0,0,0,4.33-.48,7.85,7.85,0,0,0,3-3,11.48,11.48,0,0,0,.92-7.89,21.87,21.87,0,0,0-2.55-6.8c-2.27-3.95-5.91-6.34-9.14-6.49a10.25,10.25,0,0,0-4.18.56,8,8,0,0,0-2.66,1.59,8.24,8.24,0,0,0-1.57,2s.09-.2.29-.59a7,7,0,0,1,1.21-1.52,9.15,9.15,0,0,1,6.93-2.28c3.3.12,7.05,2.54,9.37,6.54a22.4,22.4,0,0,1,2.63,6.89,11.84,11.84,0,0,1-.93,8.14,8.23,8.23,0,0,1-3.17,3.16,6,6,0,0,1-4.64.52,8.32,8.32,0,0,1-5.54-7.68c-.14-3.51,1.43-6.94,3.57-9.86a26.72,26.72,0,0,1,19.65-10.73,18.46,18.46,0,0,1,6.08.63,12.61,12.61,0,0,1,5.46,3,9.38,9.38,0,0,1,1.14,11.95,9.57,9.57,0,0,1-5.38,3.71,8.09,8.09,0,0,1-3.36.18,4.32,4.32,0,0,1-2.92-1.75,6.21,6.21,0,0,1-1-3.26,20.16,20.16,0,0,1,.2-3.31,25.17,25.17,0,0,1,1.75-6.3A28.72,28.72,0,0,1,388,436.17a27.72,27.72,0,0,1,5.11-3.56,24.19,24.19,0,0,1,5.65-2.29,17,17,0,0,1,11.64.72,11.94,11.94,0,0,1,7,8.43,9.64,9.64,0,0,1-3.48,9.61,8.37,8.37,0,0,1-9.48-.05,7,7,0,0,1-2.55-3.91,10.94,10.94,0,0,1-.1-4.48,19.3,19.3,0,0,1,3.31-7.56,21.89,21.89,0,0,1,5.2-5.23,21.7,21.7,0,0,1,18.39-3.21A16.18,16.18,0,0,1,431.16,425.51Z" style="fill: rgb(250, 250, 250); transform-origin: 390.165px 446.955px;" id="elyahbxo8q8vj" class="animable"></path><path d="M379.52,394a10.2,10.2,0,0,1-2,2.54,14.74,14.74,0,0,1-7.67,4.05,13.77,13.77,0,0,1-6.06-.2,15.15,15.15,0,0,1-6.14-3.28,14.56,14.56,0,0,1-2.49-2.85,11,11,0,0,1-1.64-3.62,5.38,5.38,0,0,1,.48-4.1,4.46,4.46,0,0,1,3.74-2,7.73,7.73,0,0,1,4.11,1.1,10.39,10.39,0,0,1,3,2.87,12.42,12.42,0,0,1,2,7.4,12.91,12.91,0,0,1-.67,3.55,12.09,12.09,0,0,1-1.58,3,12.72,12.72,0,0,1-4.71,3.81,14.62,14.62,0,0,1-8.59,1.24,10.92,10.92,0,0,1-3.07-.9,25.57,25.57,0,0,0,3.1.7,14.78,14.78,0,0,0,8.4-1.37,12.48,12.48,0,0,0,4.52-3.74,11.77,11.77,0,0,0,1.5-2.91,12.85,12.85,0,0,0,.62-3.43,11.93,11.93,0,0,0-1.94-7.09,9.68,9.68,0,0,0-2.81-2.71,7.1,7.1,0,0,0-3.83-1,3.9,3.9,0,0,0-3.31,1.73,4.86,4.86,0,0,0-.42,3.72,10.76,10.76,0,0,0,1.55,3.45,14,14,0,0,0,2.4,2.77,14.89,14.89,0,0,0,5.93,3.23,13.6,13.6,0,0,0,5.88.25,14.86,14.86,0,0,0,7.6-3.84A23.49,23.49,0,0,0,379.52,394Z" style="fill: rgb(250, 250, 250); transform-origin: 363.875px 396.115px;" id="elp3dqbwjkvm" class="animable"></path><path d="M415,476.41c-.06.08-.87-.56-2.39-1.15a11.26,11.26,0,0,0-11.81,2.09c-1.22,1.08-1.76,2-1.84,1.9s.08-.25.33-.64a8.62,8.62,0,0,1,1.26-1.53,11,11,0,0,1,5.77-3,11.07,11.07,0,0,1,6.44.83,8.74,8.74,0,0,1,1.7,1C414.81,476.2,415,476.39,415,476.41Z" style="fill: rgb(250, 250, 250); transform-origin: 406.97px 476.589px;" id="el0yx93rmu4bp" class="animable"></path><g id="elxkjbmfbe54e"><g style="opacity: 0.3; transform-origin: 397.445px 403.402px;" class="animable" id="el85pncmauk5"><path d="M404,396.34c-7.51-3.3-15.94-3.67-23.87-7.33l-9.27-4.86c.9,1.42,3.44,2.6,4.05,4.75a20.53,20.53,0,0,1,.26,6.69,65,65,0,0,0,1.54,17.81c.83,3.63,2.41,7.67,5.94,8.89,2.35.81,4.94.11,7.33-.59,10.66-3.14,23.39-6.53,34.05-9.67C420.85,404.46,411.5,399.63,404,396.34Z" id="elrkygva20pu" class="animable" style="transform-origin: 397.445px 403.402px;"></path></g></g><path d="M428.29,362c-1.16-5.59-2.84-11.3-6.6-15.6-4.37-5-11.12-7.51-17.77-7.93-5.7-.36-6.83-3.16-12.65-2.21a17.53,17.53,0,0,0-6.31,2.42c-8.15,5-12.71,13.22-15.09,22.89-.89,3.62-.93,8.13,2.09,10.31,2.19,1.58,5.29,1.37,7.5,2.92,2.45,1.73,3.08,5.17,2.57,8.13s-1.91,5.68-2.74,8.56c-2,7-.55,14.44.92,21.56l42.48-1.23c1.64-.05,3.43-.16,4.62-1.29a6.61,6.61,0,0,0,1.58-3.77A117.43,117.43,0,0,0,428.29,362Z" style="fill: rgb(38, 50, 56); transform-origin: 400.048px 374.557px;" id="elprucz7vlgvp" class="animable"></path><path d="M373.05,362.88a4.67,4.67,0,0,1,.1-1.17,11.57,11.57,0,0,1,.23-1.35c.12-.53.22-1.13.42-1.78a30.46,30.46,0,0,1,1.6-4.48,33.61,33.61,0,0,1,2.85-5.07,35.17,35.17,0,0,1,3.74-4.48,30.29,30.29,0,0,1,3.62-3.08c.53-.41,1.06-.73,1.51-1a13.24,13.24,0,0,1,1.18-.7,4.92,4.92,0,0,1,1.06-.5c.05.08-1.42.88-3.53,2.52a33.92,33.92,0,0,0-3.5,3.12,38.33,38.33,0,0,0-3.65,4.43,37.36,37.36,0,0,0-2.85,5,35,35,0,0,0-1.68,4.38C373.37,361.24,373.15,362.9,373.05,362.88Z" style="fill: rgb(69, 90, 100); transform-origin: 381.204px 351.075px;" id="elj04b9gr2swg" class="animable"></path><path d="M378.11,368.89a12.16,12.16,0,0,1,.09-2.84,43.86,43.86,0,0,1,1.19-6.76,44.57,44.57,0,0,1,2.22-6.49,12.41,12.41,0,0,1,1.3-2.53,19.85,19.85,0,0,1-1,2.66,63.09,63.09,0,0,0-3.39,13.17A19.52,19.52,0,0,1,378.11,368.89Z" style="fill: rgb(69, 90, 100); transform-origin: 380.488px 359.58px;" id="eleao65ooufou" class="animable"></path><path d="M419.65,404.2a3.39,3.39,0,0,1-.19-.68c-.12-.45-.25-1.13-.41-2a49.42,49.42,0,0,1-.59-7.47c0-3.16.21-6.93.55-11.09a127.65,127.65,0,0,0,.62-13.53,38.34,38.34,0,0,0-2.4-13.2,25.26,25.26,0,0,0-6.07-9.06,19.07,19.07,0,0,0-6.23-3.94,19.37,19.37,0,0,0-1.93-.6,3.48,3.48,0,0,1-.68-.21,4.61,4.61,0,0,1,.7.11,12.55,12.55,0,0,1,2,.51,18.37,18.37,0,0,1,6.41,3.86,25.18,25.18,0,0,1,6.27,9.15,38.24,38.24,0,0,1,2.47,13.37,120.06,120.06,0,0,1-.66,13.58c-.37,4.16-.64,7.9-.66,11.05a53.3,53.3,0,0,0,.43,7.44c.12.87.22,1.55.3,2A3.09,3.09,0,0,1,419.65,404.2Z" style="fill: rgb(69, 90, 100); transform-origin: 411.247px 373.31px;" id="el15xho9nzed4" class="animable"></path><path d="M415.68,403.57a19.13,19.13,0,0,1-.34-3.2c-.12-2-.2-4.72-.15-7.76s.26-5.77.46-7.74a17.12,17.12,0,0,1,.47-3.19,25,25,0,0,1-.1,3.21c-.11,2-.24,4.71-.31,7.73s0,5.76,0,7.74A21.05,21.05,0,0,1,415.68,403.57Z" style="fill: rgb(69, 90, 100); transform-origin: 415.654px 392.625px;" id="eleqeqbgdwo6c" class="animable"></path></g><g id="freepik--character-2--inject-47" class="animable" style="transform-origin: 204.556px 399.429px;"><path d="M224.3,375.63q.62,8.24,1.22,16.46c-4.14.76-8.44,1.23-12.53.25s-8-3.65-9.45-7.6a4.16,4.16,0,0,1-.28-2.38,2,2,0,0,1,1.65-1.55" style="fill: rgb(255, 190, 157); transform-origin: 214.358px 384.262px;" id="elmyjnje2ajlh" class="animable"></path><path d="M235.39,358.08c.65-2,3.39-3.24,3.41-5.35s-2.87-3.4-3.72-5.45c-1.28-3.09,2.51-6.37,1.63-9.57-1-3.84-7.64-4.25-8.87-8-.51-1.57,0-3.54-1.28-4.67-1.66-1.48-4.56,0-6.65-.89-1.93-.84-2.43-3.41-4.36-4.27s-4.31.58-6.25,1.69c-.58.34-1.31.77-2.06,1.16-3.29-1.08-8.53-.93-10.78.83-2.65,2.06-4.67,4.82-7.62,6.49-2.59,1.48-5.82,2.07-7.89,4.16-3.68,3.72-1.7,9.82-3.58,14.57-.64,1.62-1.73,3.06-2.42,4.66s-.9,3.56.16,5,3.28,2.24,3.32,4-2.19,2.94-2,4.62,2.93,2.26,4.1,3.74c1.53,1.92,0,4.92,1.32,7,1.45,2.21,4.94,1.74,7.63,2.38,4.69,1.11,8.17,6.22,12.93,5.45,1.82-.3,3.39-1.46,5.21-1.75,2.46-.39,4.85.85,7.32,1.15,4.46.55,8.63-1.94,12.33-4.33,1.9-1.22,3.94-2.64,4.43-4.74.45-1.9-.47-4,.55-5.75s3.28-2.14,4.12-3.78C237.69,363.76,234.52,360.79,235.39,358.08Z" style="fill: rgb(38, 50, 56); transform-origin: 206.587px 352.663px;" id="elzt8lcwfjuf" class="animable"></path><path d="M187.82,338.4a1.42,1.42,0,0,1-.14-.38,4.34,4.34,0,0,1-.1-1.15,5.8,5.8,0,0,1,1.77-3.8,10.32,10.32,0,0,1,5.63-2.7,5,5,0,0,1,3.66.82,4,4,0,0,1,1.22,1.66,3,3,0,0,1,0,2.13,2.24,2.24,0,0,1-1.63,1.41,1.65,1.65,0,0,1-1.13-.15,1.52,1.52,0,0,1-.7-.88,2.48,2.48,0,0,1,.36-2,3.42,3.42,0,0,1,1.48-1.2,4.68,4.68,0,0,1,5.71,1.78,6.12,6.12,0,0,1,.87,4.11,5.24,5.24,0,0,1-.24,1.12c-.09.25-.14.37-.16.37s.14-.54.2-1.51a6.17,6.17,0,0,0-1-3.88,4.17,4.17,0,0,0-2.15-1.65,4.24,4.24,0,0,0-3.07.09,3.09,3.09,0,0,0-1.25,1,2,2,0,0,0-.29,1.58,1,1,0,0,0,1.23.67,1.73,1.73,0,0,0,1.26-1.09,3,3,0,0,0-1.08-3.2,4.5,4.5,0,0,0-3.3-.74,10.21,10.21,0,0,0-5.42,2.48,5.75,5.75,0,0,0-1.83,3.56A10.75,10.75,0,0,0,187.82,338.4Z" style="fill: rgb(69, 90, 100); transform-origin: 196.228px 334.921px;" id="elwvmloldes6" class="animable"></path><path d="M183,357.73a2.55,2.55,0,0,1-.42-1,6.56,6.56,0,0,1,2.25-6.75,6.82,6.82,0,0,1,5.34-1.35l-.3.3a7.37,7.37,0,0,1,0-2.2,7.91,7.91,0,0,1,3.27-5.33,7.63,7.63,0,0,1,8.25-.08,6.26,6.26,0,0,1,.75.58c.15.15.23.23.22.24a11.45,11.45,0,0,1-1.07-.64,7.86,7.86,0,0,0-3.2-.94,7.18,7.18,0,0,0-4.67,1.24,7.52,7.52,0,0,0-3,5,6.71,6.71,0,0,0,0,2.05l.05.36-.35-.07a6.43,6.43,0,0,0-5,1.21,6.14,6.14,0,0,0-2.27,3.5,6.72,6.72,0,0,0-.07,2.84C182.9,357.36,183,357.71,183,357.73Z" style="fill: rgb(69, 90, 100); transform-origin: 192.367px 348.939px;" id="el6wcbn067pj6" class="animable"></path><path d="M217.69,330.32c0,.08-.7-.13-1.8-.18a8.18,8.18,0,0,0-7.33,3.65c-.62.91-.86,1.58-.94,1.55a3.77,3.77,0,0,1,.63-1.75,7.71,7.71,0,0,1,7.67-3.82A3.64,3.64,0,0,1,217.69,330.32Z" style="fill: rgb(69, 90, 100); transform-origin: 212.655px 332.524px;" id="elh9vqcjidv8" class="animable"></path><path d="M232.18,356.77s.19-.37.46-1a6.81,6.81,0,0,0,.41-3,6.11,6.11,0,0,0-1.82-3.95,6.39,6.39,0,0,0-5-1.65,6.28,6.28,0,0,0-2.41.78l-.53.32.16-.6a4.73,4.73,0,0,0-1-4.17,4.47,4.47,0,0,0-3.14-1.53,5.06,5.06,0,0,0-2.36.43,8.64,8.64,0,0,1-.8.39,2.07,2.07,0,0,1,.72-.56,4.8,4.8,0,0,1,2.45-.59,4.69,4.69,0,0,1,3.46,1.56,5.14,5.14,0,0,1,1.16,4.6l-.38-.29a6.64,6.64,0,0,1,2.62-.86,6.79,6.79,0,0,1,5.38,1.82,6.59,6.59,0,0,1,1.26,7.36,4,4,0,0,1-.44.73C232.26,356.7,232.2,356.78,232.18,356.77Z" style="fill: rgb(69, 90, 100); transform-origin: 224.789px 349.204px;" id="elv6pf7ikvd29" class="animable"></path><path d="M178.59,449.48s-12.35,2.49-14.2,1.17-8.7-5.8-7.65-11.87,13.72-49.31,16.35-52.48,5.28-6.33,10.55-6.06,39.82,7.64,39.82,7.64,14.24-.79,17.14,1.32,9.5,6.07,9.5,13.45-1.46,58-1.46,58l3.84,18.59h-76l2.12-29.76" style="fill: #FF9900; transform-origin: 204.556px 429.732px;" id="el5kte1fas6z2" class="animable"></path><path d="M178.59,449.48c-.15,0-1.06-10-2-22.45s-1.65-22.49-1.51-22.5,1.06,10,2,22.46S178.73,449.47,178.59,449.48Z" style="fill: rgb(38, 50, 56); transform-origin: 176.835px 427.005px;" id="elbo8lent8pn6" class="animable"></path><path d="M250,401.37a3.64,3.64,0,0,1-.79-.1l-2.26-.4-8.29-1.49c-7-1.24-16.69-2.85-27.44-4.36s-20.51-2.6-27.59-3.33l-8.38-.84-2.28-.23a4.22,4.22,0,0,1-.79-.12,4.86,4.86,0,0,1,.8,0l2.29.14c2,.13,4.85.36,8.4.68,7.09.63,16.87,1.68,27.62,3.18s20.45,3.17,27.44,4.51c3.49.67,6.32,1.24,8.26,1.66l2.24.49A6.52,6.52,0,0,1,250,401.37Z" style="fill: rgb(250, 250, 250); transform-origin: 211.09px 395.927px;" id="el5s68kdjenw" class="animable"></path><path d="M248.64,419.8a3.33,3.33,0,0,1-.75,0l-2.13-.05c-1.86,0-4.54-.17-7.86-.33-6.62-.34-15.77-.94-25.85-1.86s-19.19-2-25.77-2.87c-3.29-.43-5.95-.81-7.78-1.09l-2.11-.34a3.75,3.75,0,0,1-.73-.15,3.84,3.84,0,0,1,.75.05l2.12.24,7.8.93c6.58.78,15.69,1.79,25.77,2.71s19.21,1.58,25.83,2l7.83.5,2.14.15A6.5,6.5,0,0,1,248.64,419.8Z" style="fill: rgb(250, 250, 250); transform-origin: 212.15px 416.465px;" id="elws44x7cnx3n" class="animable"></path><path d="M249.8,437a3.19,3.19,0,0,1-.71.14l-2.06.31c-1.78.26-4.37.57-7.58.9-6.41.65-15.32,1.25-25.16,1.25s-18.75-.59-25.17-1.24c-3.21-.32-5.8-.63-7.58-.89l-2.06-.3a6.61,6.61,0,0,1-.71-.14,3.37,3.37,0,0,1,.73,0l2.06.21c1.79.19,4.39.45,7.6.73,6.41.55,15.3,1.08,25.13,1.08s18.71-.54,25.13-1.1c3.2-.28,5.8-.54,7.59-.74l2.06-.2A4,4,0,0,1,249.8,437Z" style="fill: rgb(250, 250, 250); transform-origin: 214.285px 438.294px;" id="elvxniiah6aui" class="animable"></path><path d="M248.45,462.44a2.85,2.85,0,0,1-.72.07l-2.06.11-7.58.25c-6.41.18-15.26.35-25,.41s-18.64,0-25-.26c-3.2-.11-5.8-.21-7.58-.34l-2.06-.15a3.5,3.5,0,0,1-.72-.09,5,5,0,0,1,.72,0l2.07,0c1.79.07,4.38.12,7.58.19,6.4.11,15.25.15,25,.09l25-.25,7.59-.09h2.06A4.47,4.47,0,0,1,248.45,462.44Z" style="fill: rgb(250, 250, 250); transform-origin: 213.09px 462.841px;" id="el6ko0yzwxkmj" class="animable"></path><path d="M176.81,427.46a65,65,0,0,1-8-2.14,65,65,0,0,1-7.83-2.64,65.4,65.4,0,0,1,8,2.14A64.39,64.39,0,0,1,176.81,427.46Z" style="fill: rgb(250, 250, 250); transform-origin: 168.895px 425.07px;" id="el530oi8arhve" class="animable"></path></g><g id="freepik--character-1--inject-47" class="animable" style="transform-origin: 94.0435px 402.325px;"><path d="M66.45,392.5C66.2,386.61,61.1,376,59,365.57c-1.07-5.33-1.71-10.07,1.73-14.29,2.91-3.57,7-6,11-8.26,6.39-3.63,13.14-7.2,20.47-7.6,4.78-.26,9.94,1.08,13,4.76,2.51,3,3.22,7.12,3.71,11a175,175,0,0,1,1.39,19.55,33.58,33.58,0,0,1-1,10.1,12.88,12.88,0,0,1-6,7.89c-2.6,1.35-5.7,1.47-8.3,2.82s-4.52,5-2.59,7.16l-17.2,4.7Z" style="fill: rgb(163, 105, 87); transform-origin: 84.2477px 369.394px;" id="el1zyedsiv3e4h" class="animable"></path><path d="M62.86,383.91a15.22,15.22,0,0,0,8.94,7.87,11.53,11.53,0,0,0,11.36-2.65c1.69-1.73,2.69-4,3.84-6.13s2.57-4.27,4.74-5.36S97,376.89,98.2,379c.4.66.65,1.5,1.34,1.85a1.85,1.85,0,0,0,2.34-1.13,5.27,5.27,0,0,0,.07-2.87,54.68,54.68,0,0,1-1.17-10.8c.14-3.62,1.19-7.35,3.68-10,1.91-2,4.5-3.26,6.78-4.85s4.42-3.86,4.61-6.64c.17-2.48-1.28-4.83-3.12-6.51-4-3.66-19.79-6.48-24.83-4.43,0,0-21.18,9.21-22.22,9.95S57,347,57.18,356.33,62.86,383.91,62.86,383.91Z" style="fill: rgb(38, 50, 56); transform-origin: 86.5202px 362.614px;" id="eltu81tky4czh" class="animable"></path><path d="M66.45,392.5C66.2,386.61,61.1,376,59,365.57c-1.07-5.33-1.71-10.07,1.73-14.29,2.91-3.57,7-6,11-8.26,6.39-3.63,13.14-7.2,20.47-7.6,4.78-.26,9.94,1.08,13,4.76,2.51,3,3.22,7.12,3.71,11a175,175,0,0,1,1.39,19.55,33.58,33.58,0,0,1-1,10.1,12.88,12.88,0,0,1-6,7.89c-2.6,1.35-5.7,1.47-8.3,2.82s-4.52,5-2.59,7.16l-17.2,4.7Z" style="fill: rgb(163, 105, 87); transform-origin: 84.2477px 369.394px;" id="elinio1uz4es" class="animable"></path><path d="M116.2,337.47a2.56,2.56,0,0,0-3.76.13,4.29,4.29,0,0,0-6.87-5.15,4.36,4.36,0,0,0-1.46-5.39,6.92,6.92,0,0,0-5.84-.81,17.79,17.79,0,0,0-5.39,2.81,3.74,3.74,0,0,0-2.07-3.24,7.44,7.44,0,0,0-3.93-.72A15.75,15.75,0,0,0,74.05,333a7.4,7.4,0,0,0-9.71,9.41,6.17,6.17,0,0,0-4.92,6.11,12.6,12.6,0,0,0-2.24,7.83c.22,9.35,5.68,27.58,5.68,27.58a15.22,15.22,0,0,0,8.94,7.87,11.53,11.53,0,0,0,11.36-2.65c1.69-1.73,2.69-4,3.84-6.13s2.58-4.27,4.74-5.36,4.65-.34,7,.34c2.11.61,2.11-.76,2.24-2.37l-.18-9.59c.14-3.62,1.19-7.35,3.68-10,1.91-2,4.5-3.26,6.78-4.85s4.42-3.86,4.61-6.64a5.43,5.43,0,0,0-.06-1.21,6.37,6.37,0,0,0,1.08-1.85A3.88,3.88,0,0,0,116.2,337.47Z" style="fill: rgb(38, 50, 56); transform-origin: 87.1679px 358.694px;" id="elnks6he11us" class="animable"></path><path d="M87.85,353.25a2.8,2.8,0,0,1-.25,1,6.21,6.21,0,0,1-5.69,3.9A6.44,6.44,0,0,1,77,355.94l.41,0a7.28,7.28,0,0,1-1.57,1.67,7.77,7.77,0,0,1-6,1.5,7.28,7.28,0,0,1-4.31-2.6,7.17,7.17,0,0,1-1.48-3.05,5.12,5.12,0,0,1-.12-.92c0-.21,0-.32,0-.32s.08.43.29,1.19a7.83,7.83,0,0,0,1.57,2.87A7,7,0,0,0,70,358.62a7.39,7.39,0,0,0,5.56-1.44A6.67,6.67,0,0,0,77,355.63l.19-.28.22.26a6.09,6.09,0,0,0,4.49,2.1,5.77,5.77,0,0,0,3.81-1.36,6.46,6.46,0,0,0,1.71-2.16C87.72,353.59,87.81,353.24,87.85,353.25Z" style="fill: rgb(69, 90, 100); transform-origin: 75.89px 355.717px;" id="el0giwdouhkb4j" class="animable"></path><path d="M101.6,346.92a1.94,1.94,0,0,1,.19,1.7,3.59,3.59,0,0,1-.92,1.67,4.37,4.37,0,0,1-2,1.12,6.78,6.78,0,0,1-4.1-.42,4.15,4.15,0,0,1-1.48-.81,7.69,7.69,0,0,1,1.6.46,7.45,7.45,0,0,0,3.85.26,4.06,4.06,0,0,0,1.83-1,3.36,3.36,0,0,0,.91-1.42A5.51,5.51,0,0,0,101.6,346.92Z" style="fill: rgb(69, 90, 100); transform-origin: 97.5972px 349.237px;" id="el87kys9ejrtw" class="animable"></path><path d="M111.4,343.5a2.73,2.73,0,0,1-.27,1.68,5.46,5.46,0,0,1-6.92,3.17,2.8,2.8,0,0,1-1.45-.89c0-.08.58.29,1.55.54a5.85,5.85,0,0,0,3.78-.3,5.79,5.79,0,0,0,2.7-2.67C111.24,344.14,111.32,343.49,111.4,343.5Z" style="fill: rgb(69, 90, 100); transform-origin: 107.097px 346.083px;" id="el4kl4suueumu" class="animable"></path><path d="M99.5,336.78a8.55,8.55,0,0,0-3-1.24,5.86,5.86,0,0,0-6.36,3.22,5.9,5.9,0,0,0-.63,2.27L89,341a2.24,2.24,0,0,0-1.9-2.17,3.51,3.51,0,0,0-2.5.53,23.49,23.49,0,0,0-1.92,1.57s.1-.23.38-.57a6.62,6.62,0,0,1,1.36-1.27,3.71,3.71,0,0,1,2.78-.69,3.2,3.2,0,0,1,1.58.81,2.29,2.29,0,0,1,.73,1.84L89,341A6.44,6.44,0,0,1,93,335.47a6.25,6.25,0,0,1,3.64-.29,5.81,5.81,0,0,1,2.25,1C99.32,336.51,99.52,336.76,99.5,336.78Z" style="fill: rgb(69, 90, 100); transform-origin: 91.0907px 338.042px;" id="elbygtw05eg6h" class="animable"></path><path d="M90.11,329.53c0,.08-.47.1-1.17.33a4.77,4.77,0,0,0-2.29,1.59,4.71,4.71,0,0,0-1,2.63,9.77,9.77,0,0,1,0,1.22c-.05,0-.3-.42-.35-1.22a4.39,4.39,0,0,1,3.51-4.58C89.63,329.35,90.12,329.47,90.11,329.53Z" style="fill: rgb(69, 90, 100); transform-origin: 87.7007px 332.364px;" id="eluc7q1pw3k4" class="animable"></path><path d="M70.65,341.21c-.05,0,.11-.75,1-1.45A4.11,4.11,0,0,1,73.5,339a5.27,5.27,0,0,1,2.4.23,9.07,9.07,0,0,1,3.54,2.39c.76.79,1.16,1.32,1.11,1.37a7.71,7.71,0,0,1-1.36-1.1,10.39,10.39,0,0,0-3.45-2.16,5.06,5.06,0,0,0-2.17-.25,4.11,4.11,0,0,0-1.68.58C71,340.61,70.73,341.26,70.65,341.21Z" style="fill: rgb(69, 90, 100); transform-origin: 75.598px 340.971px;" id="ellh6j01ugkf9" class="animable"></path><path d="M80.77,349.24a4.17,4.17,0,0,1,1.36-5.15,17.37,17.37,0,0,0-1.1,2.46A19.65,19.65,0,0,0,80.77,349.24Z" style="fill: rgb(69, 90, 100); transform-origin: 81.2562px 346.665px;" id="elzrbngf1tljp" class="animable"></path><path d="M136.87,387.85l-14.5,4.71,2.78,26.66-1,2-10.77,17.67c-.19.31,10.93,2.92,15.12,3.82,5.23,1.12,19,0,17-17.32C144,413.16,136.87,387.85,136.87,387.85Z" style="fill: rgb(163, 105, 87); transform-origin: 129.537px 415.434px;" id="elyfzvnhheb6" class="animable"></path><path d="M121.24,368.72a7.21,7.21,0,0,0-4,6.09,1.77,1.77,0,0,0,.2,1,1.4,1.4,0,0,0,1.76.36,4,4,0,0,0,1.41-1.34" style="fill: rgb(163, 105, 87); transform-origin: 119.236px 372.529px;" id="elah2vu7rk8c5" class="animable"></path><path d="M120.64,374.85s0,.18-.22.45a3.16,3.16,0,0,1-1,1,1.82,1.82,0,0,1-1,.26,1.42,1.42,0,0,1-1.12-.52,1.92,1.92,0,0,1-.3-1.28,6.65,6.65,0,0,1,.18-1.31,7.08,7.08,0,0,1,2.39-3.84,3.45,3.45,0,0,1,1.65-.89c0,.08-.6.39-1.41,1.16a7.69,7.69,0,0,0-2.13,3.69,7.34,7.34,0,0,0-.17,1.21,1.56,1.56,0,0,0,.18,1,1.31,1.31,0,0,0,1.55.22,3.86,3.86,0,0,0,1-.81C120.48,375,120.62,374.82,120.64,374.85Z" style="fill: rgb(124, 59, 41); transform-origin: 119.103px 372.641px;" id="elrd33tpwrwom" class="animable"></path><path d="M129.74,368.78s-7.14,2.85-8,5.15-2.48,10.88-2.48,10.88l3.17,8.3,14.2-2.84s2.18-16.92,2.33-17.42c0,0,5-14.17,4.94-15.47,0-1.75-1.39-2.33-3.11-.28s-5.54,9.86-5.54,9.86Z" style="fill: rgb(163, 105, 87); transform-origin: 131.58px 374.453px;" id="el29lczixhjio" class="animable"></path><path d="M128.41,365.38a8.17,8.17,0,0,0-4.25.56,5.8,5.8,0,0,0-2.6,3.15,17.61,17.61,0,0,0-.84,4.08c-.13,1-.17,2.29.67,2.92a1.55,1.55,0,0,0,1.46.18,1.53,1.53,0,0,0,.9-1.17" style="fill: rgb(163, 105, 87); transform-origin: 124.529px 370.841px;" id="el05g8xm1z1ay4" class="animable"></path><path d="M123.75,375.1s.07.3-.21.74a1.51,1.51,0,0,1-.72.59,1.69,1.69,0,0,1-1.25,0,1.82,1.82,0,0,1-1-1.15,4.48,4.48,0,0,1-.14-1.68,21.55,21.55,0,0,1,.58-3.67,7.21,7.21,0,0,1,1.83-3.3,4.9,4.9,0,0,1,2.77-1.34,8.29,8.29,0,0,1,2,0,2,2,0,0,1,.74.13c0,.11-1.08,0-2.73.26a4.6,4.6,0,0,0-2.49,1.31,7,7,0,0,0-1.66,3.1,24.8,24.8,0,0,0-.62,3.57,4.13,4.13,0,0,0,.08,1.51,1.44,1.44,0,0,0,.74.94,1.35,1.35,0,0,0,1.65-.35A4.58,4.58,0,0,0,123.75,375.1Z" style="fill: rgb(124, 59, 41); transform-origin: 124.377px 370.89px;" id="ellvvorwpmvig" class="animable"></path><path d="M135,366.76a6.84,6.84,0,0,0-3.17-2.16,4.51,4.51,0,0,0-3.86,1.25,11.32,11.32,0,0,0-2.35,3.47c-.51,1.05-1,2.12-1.43,3.21a6.36,6.36,0,0,0-.52,1.81,2.34,2.34,0,0,0,.49,1.77,2.21,2.21,0,0,0,2.62.38,3.78,3.78,0,0,0,1.74-2.17" style="fill: rgb(163, 105, 87); transform-origin: 129.325px 370.653px;" id="elvosam6dw6bs" class="animable"></path><path d="M128.54,374.32a2.28,2.28,0,0,1-.34.95,3,3,0,0,1-2.19,1.65,2.3,2.3,0,0,1-1.9-.57,2.56,2.56,0,0,1-.64-2.19,8.29,8.29,0,0,1,.76-2.3c.34-.76.69-1.54,1-2.35a10.81,10.81,0,0,1,2.86-4.09,4.46,4.46,0,0,1,4-.95,5.66,5.66,0,0,1,2.3,1.52c.45.47.67.75.64.77a4.9,4.9,0,0,1-.78-.62,6,6,0,0,0-2.26-1.31,4.09,4.09,0,0,0-3.55,1,10.78,10.78,0,0,0-2.69,3.94l-1,2.31a8.48,8.48,0,0,0-.76,2.18,2.18,2.18,0,0,0,.47,1.81,1.93,1.93,0,0,0,1.56.51,2.92,2.92,0,0,0,2.06-1.39C128.38,374.64,128.5,374.3,128.54,374.32Z" style="fill: rgb(124, 59, 41); transform-origin: 129.231px 370.642px;" id="ele548tdcxqpt" class="animable"></path><path d="M130,379.72l-.93-4.87a11,11,0,0,1-4.94-2.12c-.49-1.29.19-2.1,2-2.6s7.46.32,8.08.66c2.17,1.17,2.43,4.21,2.74,6.66" style="fill: rgb(163, 105, 87); transform-origin: 130.463px 374.846px;" id="el23xspklyhoz" class="animable"></path><path d="M136.93,377.45a6,6,0,0,1-.25-1.15,15.41,15.41,0,0,0-.76-3.06,4.71,4.71,0,0,0-1.14-1.76,2.43,2.43,0,0,0-1-.57c-.39-.1-.81-.18-1.25-.25a27.61,27.61,0,0,0-5.72-.39,4.48,4.48,0,0,0-2,.71,1.27,1.27,0,0,0-.54.74,1.74,1.74,0,0,0,.1.92l-.08-.11a11,11,0,0,0,4.82,2.12l.14,0,0,.13c.24,1.42.44,2.62.6,3.58a5.69,5.69,0,0,1,.14,1.33,6.71,6.71,0,0,1-.35-1.29c-.21-.95-.47-2.14-.77-3.55l.16.16a11.08,11.08,0,0,1-5.07-2.12l0,0,0-.07a2.18,2.18,0,0,1-.13-1.2,1.79,1.79,0,0,1,.73-1,4.8,4.8,0,0,1,2.3-.82,26.41,26.41,0,0,1,5.84.44,11.57,11.57,0,0,1,1.3.28,2.8,2.8,0,0,1,1.12.69,5.14,5.14,0,0,1,1.2,1.94,13.35,13.35,0,0,1,.61,3.17A4.61,4.61,0,0,1,136.93,377.45Z" style="fill: rgb(124, 59, 41); transform-origin: 130.381px 374.736px;" id="ell0pl3rp601" class="animable"></path><path d="M128.53,378a8.35,8.35,0,0,1-1.33.16,6.73,6.73,0,0,0-5,3.44c-.4.71-.55,1.21-.63,1.19s0-.55.3-1.35a6,6,0,0,1,5.28-3.64C128,377.79,128.55,378,128.53,378Z" style="fill: rgb(124, 59, 41); transform-origin: 125.036px 380.295px;" id="el2emlxohp7ub" class="animable"></path><path d="M133.87,423.64a38.44,38.44,0,0,1-4.51-1.85,38,38,0,0,1-4.47-1.94,16.86,16.86,0,0,1,4.67,1.46A16.39,16.39,0,0,1,133.87,423.64Z" style="fill: rgb(124, 59, 41); transform-origin: 129.38px 421.745px;" id="el7l4brl3g52j" class="animable"></path><path d="M85,395.39c.92-.31,15.29,2.28,19.47,4.14,2.36,1.05,22.37,17.28,22.37,17.28l-14.7,24.11-9.64-3.51-.11,42.17-60-.16,1.3-67.35S48,394.42,55.33,392.28,85,395.39,85,395.39Z" style="fill: #FF9900; transform-origin: 84.615px 435.674px;" id="elp9oq8ejlddh" class="animable"></path><path d="M101.18,438a1.82,1.82,0,0,1-.49-.07,12.23,12.23,0,0,1-1.39-.33,17.91,17.91,0,0,1-4.75-2.24A19.82,19.82,0,0,1,89,429.93a18.15,18.15,0,0,1-1.51-18.3,19.94,19.94,0,0,1,4.56-6.3,17.23,17.23,0,0,1,4.32-3,10.68,10.68,0,0,1,1.31-.56,2,2,0,0,1,.47-.15,23.09,23.09,0,0,0-5.85,4A19.86,19.86,0,0,0,88,411.83a17.93,17.93,0,0,0,1.47,17.84,20.17,20.17,0,0,0,5.34,5.43A22.83,22.83,0,0,0,101.18,438Z" style="fill: rgb(38, 50, 56); transform-origin: 93.4393px 419.81px;" id="el6hgvediu9es" class="animable"></path><path d="M91,476.57c-.14,0,.22-8.42.8-18.79S93,439,93.09,439s-.21,8.42-.8,18.8S91.12,476.58,91,476.57Z" style="fill: rgb(38, 50, 56); transform-origin: 92.0378px 457.785px;" id="elcqqvpvfkqpc" class="animable"></path><path d="M75.76,451.59a5.53,5.53,0,0,1-.85.88c-.56.55-1.4,1.31-2.45,2.23-2.11,1.85-5.1,4.31-8.52,6.87s-6.65,4.72-9,6.22c-1.18.75-2.15,1.33-2.83,1.72a5.52,5.52,0,0,1-1.08.56,5.49,5.49,0,0,1,1-.73l2.74-1.86c2.32-1.57,5.49-3.77,8.9-6.32s6.43-5,8.6-6.74l2.56-2.1A6.81,6.81,0,0,1,75.76,451.59Z" style="fill: rgb(38, 50, 56); transform-origin: 63.395px 460.83px;" id="el5lvdcgtvizs" class="animable"></path><path d="M52.08,411c-.13-.09,1.05-1.81,2.23-4.08s1.95-4.2,2.09-4.15a12.77,12.77,0,0,1-1.63,4.39A13.07,13.07,0,0,1,52.08,411Z" style="fill: rgb(250, 250, 250); transform-origin: 54.2351px 406.885px;" id="elomotgol7fls" class="animable"></path><path d="M56.21,433.44a14.67,14.67,0,0,1-2.94-3.72,14.18,14.18,0,0,1-2.05-4.28,45.25,45.25,0,0,1,2.49,4A38.86,38.86,0,0,1,56.21,433.44Z" style="fill: rgb(250, 250, 250); transform-origin: 53.715px 429.44px;" id="el6f8uy4wkgux" class="animable"></path><path d="M72.23,413.25a27.28,27.28,0,0,1-3.31,4.09,27.59,27.59,0,0,1-3.69,3.74,26.08,26.08,0,0,1,3.3-4.09A26.66,26.66,0,0,1,72.23,413.25Z" style="fill: rgb(250, 250, 250); transform-origin: 68.73px 417.165px;" id="el9o4p0z28zvl" class="animable"></path><path d="M77.16,439.61c-.14-.06,1-2.52,2.12-5.63s1.91-5.7,2.06-5.67a32.85,32.85,0,0,1-4.18,11.3Z" style="fill: rgb(250, 250, 250); transform-origin: 79.2442px 433.96px;" id="elmzy1l8wh6tk" class="animable"></path><path d="M66.84,451.37a17.42,17.42,0,0,1-.47-4.31,17.9,17.9,0,0,1,.06-4.34,18.54,18.54,0,0,1,.46,4.31A18.89,18.89,0,0,1,66.84,451.37Z" style="fill: rgb(250, 250, 250); transform-origin: 66.6288px 447.045px;" id="ellyhnku01kvk" class="animable"></path><path d="M57.15,464.39a28.29,28.29,0,0,1-3.49-4.06,28.56,28.56,0,0,1-3.08-4.39A26.7,26.7,0,0,1,54.07,460,26.64,26.64,0,0,1,57.15,464.39Z" style="fill: rgb(250, 250, 250); transform-origin: 53.865px 460.165px;" id="elbaxz4moe57" class="animable"></path><path d="M70.23,472.78a22.48,22.48,0,0,1-.62-6.8,22.48,22.48,0,0,1,.62,6.8Z" style="fill: rgb(250, 250, 250); transform-origin: 69.92px 469.38px;" id="el5krx9hwocuf" class="animable"></path><path d="M84.87,466.56a21,21,0,0,1-2.8-3.65,20.58,20.58,0,0,1-2.36-4,21,21,0,0,1,2.8,3.65A20.58,20.58,0,0,1,84.87,466.56Z" style="fill: rgb(250, 250, 250); transform-origin: 82.29px 462.735px;" id="elim7cnacfqw9" class="animable"></path><path d="M90,446.63a4.84,4.84,0,0,1-2.2-.05,4.8,4.8,0,0,1-2.12-.57,4.84,4.84,0,0,1,2.2.05A4.8,4.8,0,0,1,90,446.63Z" style="fill: rgb(250, 250, 250); transform-origin: 87.84px 446.32px;" id="elpe501h7hom" class="animable"></path><path d="M100.23,457.77a20.59,20.59,0,0,1-2.59-3.89,21.39,21.39,0,0,1-2.15-4.14,19.9,19.9,0,0,1,2.59,3.88A21.3,21.3,0,0,1,100.23,457.77Z" style="fill: rgb(250, 250, 250); transform-origin: 97.86px 453.755px;" id="elecabxrdnlqe" class="animable"></path><path d="M100,467.2a13.64,13.64,0,0,1-1.2,3.5,12.93,12.93,0,0,1-1.68,3.3,13.51,13.51,0,0,1,1.2-3.5A13.09,13.09,0,0,1,100,467.2Z" style="fill: rgb(250, 250, 250); transform-origin: 98.56px 470.6px;" id="eld3z2t35t4ot" class="animable"></path><path d="M93.67,424.19a10.19,10.19,0,0,1-1.33-4,10.35,10.35,0,0,1-.12-4.23c.16,0,.23,1.88.63,4.14S93.81,424.14,93.67,424.19Z" style="fill: rgb(250, 250, 250); transform-origin: 92.8746px 420.075px;" id="eldvl5j5iie" class="animable"></path><path d="M99.42,409.34a9.13,9.13,0,0,1,2.67-1.47,9,9,0,0,1,2.89-1,9.1,9.1,0,0,1-2.68,1.47A9.21,9.21,0,0,1,99.42,409.34Z" style="fill: rgb(250, 250, 250); transform-origin: 102.2px 408.105px;" id="elfegtqtc4clg" class="animable"></path><path d="M106.67,422.53a14.36,14.36,0,0,1-2-3.27,14,14,0,0,1-1.54-3.5,14,14,0,0,1,2,3.26A14.72,14.72,0,0,1,106.67,422.53Z" style="fill: rgb(250, 250, 250); transform-origin: 104.9px 419.145px;" id="elz3802wgocw9" class="animable"></path><path d="M116.49,418.24a14.17,14.17,0,0,1-2.27-3.17,14.51,14.51,0,0,1-1.82-3.44,14.64,14.64,0,0,1,2.26,3.17A14.8,14.8,0,0,1,116.49,418.24Z" style="fill: rgb(250, 250, 250); transform-origin: 114.445px 414.935px;" id="eldo58dh8bhfm" class="animable"></path><path d="M113.46,430.26a17.8,17.8,0,0,1-3.95,1.38,17.61,17.61,0,0,1-4.08.88,16.48,16.48,0,0,1,3.94-1.38A16.56,16.56,0,0,1,113.46,430.26Z" style="fill: rgb(250, 250, 250); transform-origin: 109.445px 431.39px;" id="el75w0wb79bej" class="animable"></path><path d="M82.55,404a10.16,10.16,0,0,1-3.78-1.95,10,10,0,0,1-3-3c.11-.11,1.45,1.22,3.32,2.57S82.61,403.88,82.55,404Z" style="fill: rgb(250, 250, 250); transform-origin: 79.1608px 401.522px;" id="elvxq2x8bpceo" class="animable"></path><path d="M60.93,396.37a5.16,5.16,0,0,1-3-.22,5.14,5.14,0,0,1-2.62-1.38,25.23,25.23,0,0,1,2.76.88A23.82,23.82,0,0,1,60.93,396.37Z" style="fill: rgb(250, 250, 250); transform-origin: 58.12px 395.634px;" id="elb7w5i79w70p" class="animable"></path></g><g id="freepik--Wall--inject-47" class="animable" style="transform-origin: 248.285px 479.42px;"><path d="M478.47,479.42c0,.14-103.06.26-230.17.26s-230.2-.12-230.2-.26,103-.26,230.2-.26S478.47,479.27,478.47,479.42Z" style="fill: rgb(38, 50, 56); transform-origin: 248.285px 479.42px;" id="elr0au4i2td8" class="animable"></path></g><defs>     <filter id="active" height="200%">         <feMorphology in="SourceAlpha" result="DILATED" operator="dilate" radius="2"></feMorphology>                <feFlood flood-color="#32DFEC" flood-opacity="1" result="PINK"></feFlood>        <feComposite in="PINK" in2="DILATED" operator="in" result="OUTLINE"></feComposite>        <feMerge>            <feMergeNode in="OUTLINE"></feMergeNode>            <feMergeNode in="SourceGraphic"></feMergeNode>        </feMerge>    </filter>    <filter id="hover" height="200%">        <feMorphology in="SourceAlpha" result="DILATED" operator="dilate" radius="2"></feMorphology>                <feFlood flood-color="#ff0000" flood-opacity="0.5" result="PINK"></feFlood>        <feComposite in="PINK" in2="DILATED" operator="in" result="OUTLINE"></feComposite>        <feMerge>            <feMergeNode in="OUTLINE"></feMergeNode>            <feMergeNode in="SourceGraphic"></feMergeNode>        </feMerge>            <feColorMatrix type="matrix" values="0   0   0   0   0                0   1   0   0   0                0   0   0   0   0                0   0   0   1   0 "></feColorMatrix>    </filter></defs></svg>